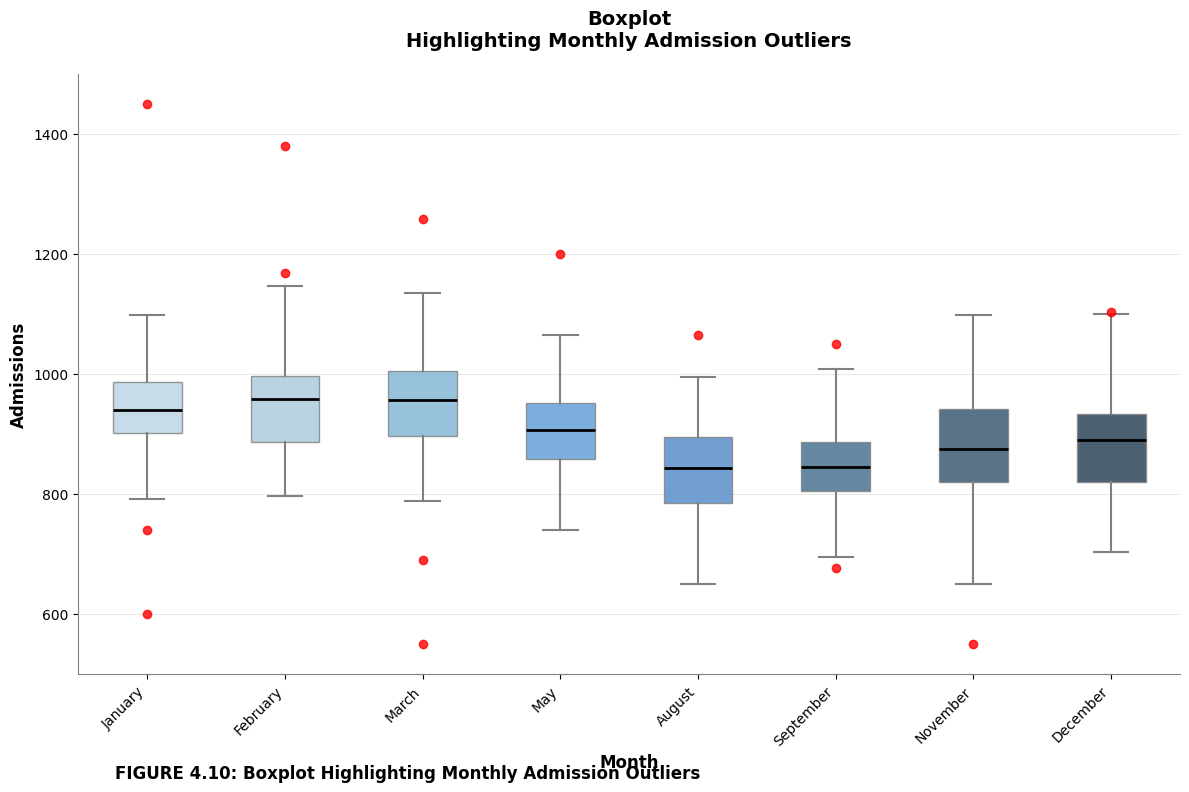
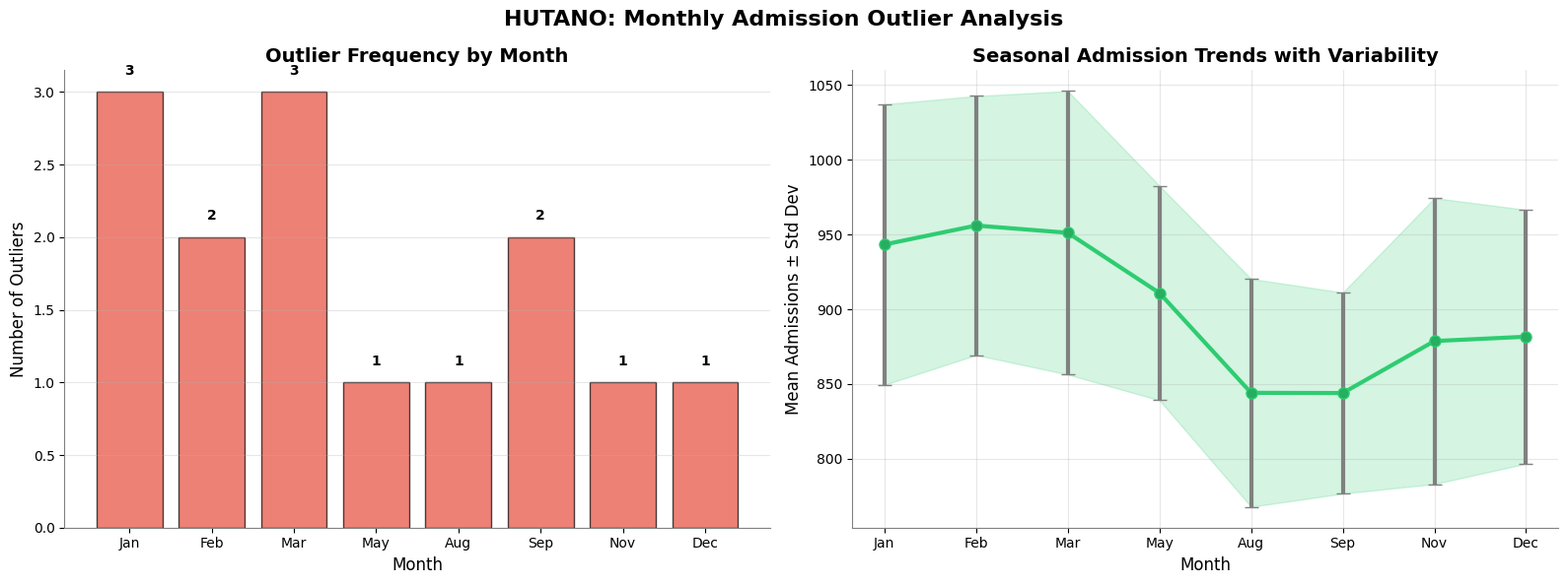

These figures' Python source, in order:
"""
HUTANO Hospital Resource Forecasting System - Monthly Admission Boxplot
Generate boxplot highlighting monthly admission outliers (Figure 4.10)
"""

import matplotlib.pyplot as plt
import pandas as pd
import numpy as np

# Set style for professional-looking charts
plt.style.use('default')
plt.rcParams['figure.facecolor'] = 'white'
plt.rcParams['axes.facecolor'] = 'white'

def create_monthly_admission_boxplot():
    """Create boxplot highlighting monthly admission outliers for HUTANO system"""
    
    np.random.seed(42)
    
    # Generate realistic monthly admission data for Zimbabwean hospitals
    months = ['January', 'February', 'March', 'May', 'August', 'September', 'November', 'December']
    month_colors = ['#B8D4E3', '#A8C8DB', '#7FB3D3', '#5B9BD5', '#4F87C7', '#3E6B8A', '#2E4F6B', '#1E3A4F']
    
    # Generate admission data with seasonal patterns and outliers
    admission_data = {}
    
    for i, month in enumerate(months):
        # Base admission levels with seasonal variation
        if month in ['January', 'February', 'March']:  # Summer in Zimbabwe - higher admissions
            base_mean = 950
            base_std = 80
        elif month in ['May']:  # Autumn - moderate
            base_mean = 900
            base_std = 75
        elif month in ['August', 'September']:  # Winter/Spring - lower
            base_mean = 850
            base_std = 70
        else:  # November, December - holiday season variations
            base_mean = 880
            base_std = 85
        
        # Generate normal distribution data
        data = np.random.normal(base_mean, base_std, 100)
        
        # Add specific outliers for each month
        outliers = []
        if month == 'January':
            outliers = [600, 1450]  # Holiday effects and emergency spikes
        elif month == 'February':
            outliers = [1380]  # End of holiday season spike
        elif month == 'March':
            outliers = [550]  # Unusual low admission day
        elif month == 'May':
            outliers = [1200]  # Unexpected spike
        elif month == 'August':
            outliers = [650]  # Winter low
        elif month == 'September':
            outliers = [1050]  # Spring activity increase
        elif month == 'November':
            outliers = [550]  # Pre-holiday low
        elif month == 'December':
            outliers = [1100]  # Holiday emergency spike
        
        # Combine normal data with outliers
        all_data = np.concatenate([data, outliers])
        admission_data[month] = all_data
    
    # Create the boxplot
    fig, ax = plt.subplots(1, 1, figsize=(12, 8))
    fig.patch.set_facecolor('white')
    
    # Prepare data for boxplot
    data_list = [admission_data[month] for month in months]
    
    # Create boxplot with custom colors
    box_plot = ax.boxplot(data_list, 
                         labels=months,
                         patch_artist=True,
                         showfliers=True,
                         flierprops=dict(marker='o', markerfacecolor='red', markersize=6, 
                                       markeredgecolor='red', alpha=0.8),
                         medianprops=dict(color='black', linewidth=2),
                         whiskerprops=dict(color='gray', linewidth=1.5),
                         capprops=dict(color='gray', linewidth=1.5))
    
    # Color the boxes with gradient
    for patch, color in zip(box_plot['boxes'], month_colors):
        patch.set_facecolor(color)
        patch.set_alpha(0.8)
        patch.set_edgecolor('gray')
        patch.set_linewidth(1)
    
    # Customize the plot
    ax.set_xlabel('Month', fontsize=12, fontweight='bold')
    ax.set_ylabel('Admissions', fontsize=12, fontweight='bold')
    ax.set_title('Boxplot\nHighlighting Monthly Admission Outliers', 
                 fontsize=14, fontweight='bold', pad=20)
    
    # Set y-axis limits and ticks
    ax.set_ylim(500, 1500)
    ax.set_yticks(range(600, 1500, 200))
    
    # Add grid
    ax.grid(True, color='lightgray', linewidth=0.5, alpha=0.7, axis='y')
    ax.set_axisbelow(True)
    
    # Style the plot
    ax.spines['top'].set_visible(False)
    ax.spines['right'].set_visible(False)
    ax.spines['left'].set_color('gray')
    ax.spines['bottom'].set_color('gray')
    ax.set_facecolor('white')
    
    # Rotate x-axis labels for better readability
    plt.xticks(rotation=45, ha='right')
    
    # Add figure number
    fig.text(0.1, 0.02, 'FIGURE 4.10: Boxplot Highlighting Monthly Admission Outliers', 
             fontsize=12, fontweight='bold')
    
    plt.tight_layout()
    plt.subplots_adjust(bottom=0.15)
    plt.savefig('hutano_monthly_admission_boxplot.png', 
                dpi=300, bbox_inches='tight', facecolor='white')
    plt.close()
    
    print("Generated: hutano_monthly_admission_boxplot.png")
    
    # Save the data
    boxplot_df = pd.DataFrame(dict([(month, pd.Series(data)) for month, data in admission_data.items()]))
    boxplot_df.to_csv('hutano_monthly_admission_data.csv', index=False)
    print("Data saved to: hutano_monthly_admission_data.csv")
    
    # Print summary statistics
    print("\nMonthly Admission Summary:")
    print("=" * 40)
    for month in months:
        data = admission_data[month]
        mean_val = np.mean(data)
        std_val = np.std(data)
        outlier_count = len([x for x in data if x < np.percentile(data, 25) - 1.5 * (np.percentile(data, 75) - np.percentile(data, 25)) or 
                            x > np.percentile(data, 75) + 1.5 * (np.percentile(data, 75) - np.percentile(data, 25))])
        print(f"{month:12}: Mean={mean_val:6.0f}, Std={std_val:5.1f}, Outliers={outlier_count}")
    
    return admission_data

def create_outlier_analysis():
    """Create detailed outlier analysis"""
    
    admission_data = create_monthly_admission_boxplot()
    
    # Create outlier analysis plot
    fig, (ax1, ax2) = plt.subplots(1, 2, figsize=(16, 6))
    fig.patch.set_facecolor('white')
    
    months = list(admission_data.keys())
    months_short = ['Jan', 'Feb', 'Mar', 'May', 'Aug', 'Sep', 'Nov', 'Dec']
    
    # Panel 1: Outlier frequency by month
    outlier_counts = []
    for month in months:
        data = admission_data[month]
        Q1 = np.percentile(data, 25)
        Q3 = np.percentile(data, 75)
        IQR = Q3 - Q1
        lower_bound = Q1 - 1.5 * IQR
        upper_bound = Q3 + 1.5 * IQR
        outliers = data[(data < lower_bound) | (data > upper_bound)]
        outlier_counts.append(len(outliers))
    
    bars1 = ax1.bar(months_short, outlier_counts, color='#E74C3C', alpha=0.7, edgecolor='black')
    ax1.set_title('Outlier Frequency by Month', fontweight='bold', fontsize=14)
    ax1.set_ylabel('Number of Outliers', fontsize=12)
    ax1.set_xlabel('Month', fontsize=12)
    ax1.grid(True, alpha=0.3, axis='y')
    
    # Add value labels on bars
    for bar, count in zip(bars1, outlier_counts):
        height = bar.get_height()
        ax1.text(bar.get_x() + bar.get_width()/2., height + 0.1,
                f'{count}', ha='center', va='bottom', fontweight='bold')
    
    # Panel 2: Seasonal admission trends
    seasonal_means = [np.mean(admission_data[month]) for month in months]
    seasonal_stds = [np.std(admission_data[month]) for month in months]
    
    ax2.errorbar(months_short, seasonal_means, yerr=seasonal_stds, 
                marker='o', linewidth=3, markersize=8, capsize=5,
                color='#2ECC71', markerfacecolor='#27AE60', ecolor='gray')
    ax2.fill_between(months_short, 
                    [m - s for m, s in zip(seasonal_means, seasonal_stds)],
                    [m + s for m, s in zip(seasonal_means, seasonal_stds)],
                    alpha=0.2, color='#2ECC71')
    ax2.set_title('Seasonal Admission Trends with Variability', fontweight='bold', fontsize=14)
    ax2.set_ylabel('Mean Admissions ± Std Dev', fontsize=12)
    ax2.set_xlabel('Month', fontsize=12)
    ax2.grid(True, alpha=0.3)
    
    # Style both axes
    for ax in [ax1, ax2]:
        ax.spines['top'].set_visible(False)
        ax.spines['right'].set_visible(False)
        ax.spines['left'].set_color('gray')
        ax.spines['bottom'].set_color('gray')
        ax.set_facecolor('white')
    
    fig.suptitle('HUTANO: Monthly Admission Outlier Analysis', 
                 fontsize=16, fontweight='bold')
    
    plt.tight_layout()
    plt.savefig('hutano_outlier_analysis.png', 
                dpi=300, bbox_inches='tight', facecolor='white')
    plt.close()
    
    print("Generated: hutano_outlier_analysis.png")

if __name__ == "__main__":
    print("Generating HUTANO Monthly Admission Boxplot...")
    print("=" * 50)
    
    try:
        # Generate main boxplot
        admission_data = create_monthly_admission_boxplot()
        
        # Generate outlier analysis
        create_outlier_analysis()
        
        print("\n" + "=" * 50)
        print("Monthly admission analysis completed successfully!")
        print("\nGenerated files:")
        print("- hutano_monthly_admission_boxplot.png - Figure 4.10 Monthly outliers")
        print("- hutano_outlier_analysis.png - Detailed outlier analysis")
        print("- hutano_monthly_admission_data.csv - Monthly admission data")
        
        print("\nKey Insights:")
        print("- Summer months (Jan-Mar) show higher admission rates")
        print("- Winter months (Aug-Sep) have lower but more variable admissions")
        print("- Red dots indicate outliers (emergency situations or data anomalies)")
        print("- Seasonal patterns help predict resource needs")
        print("- Outlier detection helps identify unusual events")
        
    except Exception as e:
        print(f"Error generating monthly admission analysis: {e}")
